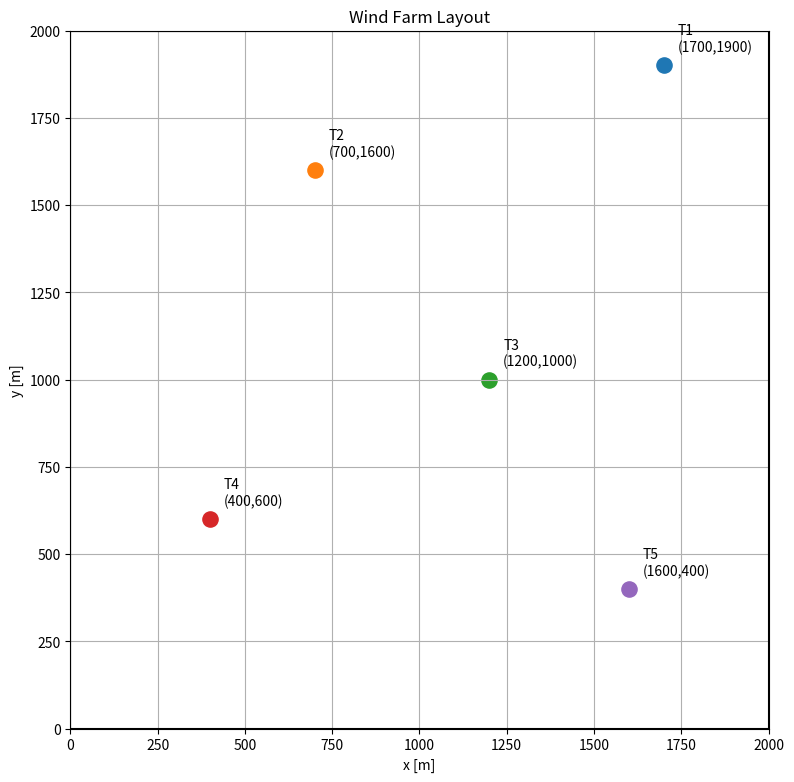

Generate this figure with matplotlib:
"""
YEB.440 Harjoitustyö osa 4: tuulipuiston layoutin optimointi
Amelia Stalter 151193060
Optimizing wind farm wind turbine placement using genetic algorithm
"""
from scipy.optimize import differential_evolution
import numpy as np
import matplotlib.pyplot as plt

# --------------------------------------------------
# Wind rose data
# --------------------------------------------------

wind_data = {
    "N":  {"freq": 0.20, "v": 5.1, "dir": 0},
    "NE": {"freq": 0.05, "v": 7.7, "dir": 45},
    "E":  {"freq": 0.06, "v": 5.4, "dir": 90},
    "SE": {"freq": 0.17, "v": 6.3, "dir": 135},
    "S":  {"freq": 0.10, "v": 9.8, "dir": 180},
    "SW": {"freq": 0.11, "v": 7.7, "dir": 225},
    "W":  {"freq": 0.10, "v": 9.4, "dir": 270},
    "NW": {"freq": 0.21, "v": 6.7, "dir": 315},
}

# --------------------------------------------------
# Turbine locations from Figure 4
# --------------------------------------------------

turbines = np.array([
    [1700 , 1900],  # T1
    [700, 1600],    # T2
    [1200, 1000],    # T3
    [400, 600],    # T4
    [1600, 400]     # T5
])

# --------------------------------------------------
# Turbine parameters
# --------------------------------------------------

rho = 1.225          # kg/m³
Cp = 0.45
D = 120.0            # rotor diameter [m]
R = D / 2
hub_height = 100     # m

# Wake parameters
Ct = 0.8             # thrust coefficient
k = 0.075            # wake decay constant

hours_year = 8760

# --------------------------------------------------
# Power calculation
# --------------------------------------------------

A = np.pi * R**2

def turbine_power(v):
    """
    Available power limited only by Cp.
    """
    return 0.5 * rho * A * Cp * v**3


# --------------------------------------------------
# Coordinate transformation
# --------------------------------------------------

def rotate_to_wind(coords, wind_dir_deg):
    """
    Transform coordinates so x-axis points downstream.
    """
    theta = np.radians(wind_dir_deg)

    rot = np.array([
        [np.sin(theta),  np.cos(theta)],
        [-np.cos(theta), np.sin(theta)]
    ])

    return coords @ rot.T


# --------------------------------------------------
# Jensen wake model
# --------------------------------------------------

def effective_speeds(coords, free_speed):

    rotated = rotate_to_wind(coords, wind_dir_deg)

    n = len(coords)
    deficits = np.zeros(n)

    order = np.argsort(rotated[:, 0])

    for jj in range(1, n):

        j = order[jj]

        total_deficit_sq = 0

        for ii in range(jj):

            i = order[ii]

            dx = rotated[j, 0] - rotated[i, 0]

            if dx <= 0:
                continue

            dy = abs(rotated[j, 1] - rotated[i, 1])

            wake_radius = R + k * dx

            if dy <= wake_radius:

                deficit = (
                    (1 - np.sqrt(1 - Ct))
                    * (R / wake_radius) ** 2
                )

                total_deficit_sq += deficit**2

        deficits[j] = np.sqrt(total_deficit_sq)

    return free_speed * (1 - deficits)


# --------------------------------------------------
# Energy without wake
# --------------------------------------------------

energy_no_wake = 0

for d in wind_data.values():

    p = turbine_power(d["v"])

    energy_no_wake += (
        len(turbines)
        * p
        * d["freq"]
        * hours_year
    )

# --------------------------------------------------
# Energy with wake
# --------------------------------------------------

energy_wake = 0

for name, d in wind_data.items():

    wind_dir_deg = d["dir"]

    velocities = effective_speeds(
        turbines,
        d["v"]
    )

    powers = turbine_power(velocities)

    energy_wake += (
        np.sum(powers)
        * d["freq"]
        * hours_year
    )

# --------------------------------------------------
# Results
# --------------------------------------------------

loss_percent = (
    (energy_no_wake - energy_wake)
    / energy_no_wake
    * 100
)

print("\nRESULTS")
print("-" * 40)

print(
    f"Annual production without wake:"
    f" {energy_no_wake/1e6:.2f} MWh"
)

print(
    f"Annual production with wake:"
    f" {energy_wake/1e6:.2f} MWh"
)

print(
    f"Wake losses:"
    f" {loss_percent:.2f} %"
)

# --------------------------------------------------
# Production per turbine
# --------------------------------------------------

print("\nProduction per turbine:")

for idx in range(len(turbines)):

    annual = 0

    for name, d in wind_data.items():

        wind_dir_deg = d["dir"]

        v_eff = effective_speeds(
            turbines,
            d["v"]
        )[idx]

        annual += (
            turbine_power(v_eff)
            * d["freq"]
            * hours_year
        )

    print(
        f"Turbine {idx+1}: "
        f"{annual/1e6:.2f} MWh/year"
    )

# --------------------------------------------------
# Plot the new coordinates
# --------------------------------------------------

fig, ax = plt.subplots(figsize=(8, 8))

labels = ["T1", "T2", "T3", "T4", "T5"]

for (x, y), label in zip(turbines, labels):
    ax.scatter(x, y, s=120, marker='o')

    ax.text(
        x + 40,
        y + 40,
        f"{label}\n({x},{y})",
        fontsize=10
    )

# Plot boundary of wind farm
ax.plot(
    [0, 2000, 2000, 0, 0],
    [0, 0, 2000, 2000, 0],
    'k-'
)

ax.set_xlim(0, 2000)
ax.set_ylim(0, 2000)

ax.set_xlabel("x [m]")
ax.set_ylabel("y [m]")

ax.set_title("Wind Farm Layout")

ax.grid(True)
ax.set_aspect("equal")

plt.tight_layout()
plt.show()
